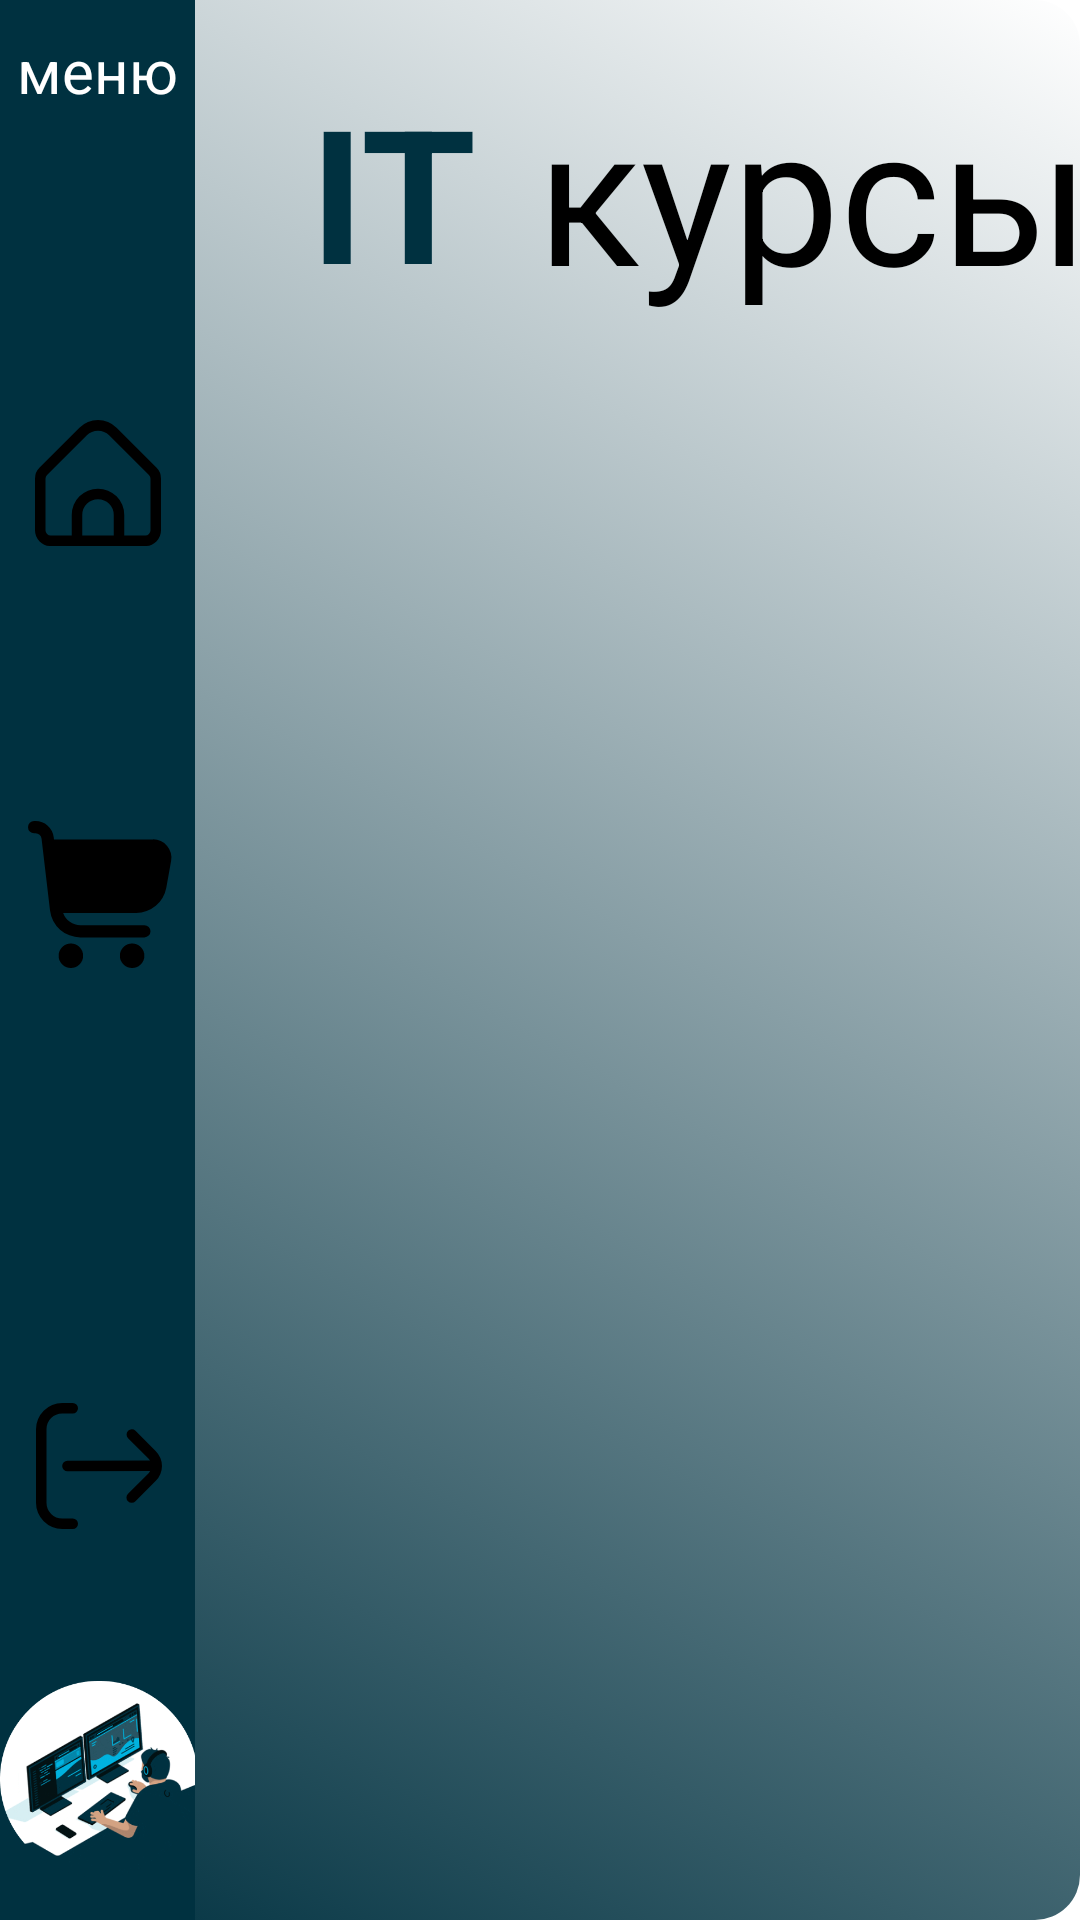

Produce the Android XML layout that renders to this screen, including the resource entries it uses.
<!-- AndroidManifest.xml: application theme Theme.ITcurces -->
<!-- res/layout/activity_order_page.xml -->
<?xml version="1.0" encoding="utf-8"?>
<androidx.constraintlayout.widget.ConstraintLayout xmlns:android="http://schemas.android.com/apk/res/android"
    xmlns:app="http://schemas.android.com/apk/res-auto"
    xmlns:tools="http://schemas.android.com/tools"
    android:layout_width="match_parent"
    android:layout_height="match_parent"
    android:background="@drawable/bg_box"
    tools:context=".OrderPage">

    <TextView
        android:id="@+id/textView"
        android:layout_width="wrap_content"
        android:layout_height="wrap_content"
        android:text="IT"
        android:textColor="#003140"
        android:textSize="62sp"
        android:textStyle="bold"
        app:layout_constraintBottom_toBottomOf="parent"
        app:layout_constraintEnd_toEndOf="parent"
        app:layout_constraintHorizontal_bias="0.16"
        app:layout_constraintStart_toEndOf="@+id/linearLayout"
        app:layout_constraintTop_toTopOf="parent"
        app:layout_constraintVertical_bias="0.04000002" />

    <TextView
        android:id="@+id/textView2"
        android:layout_width="wrap_content"
        android:layout_height="wrap_content"
        android:layout_marginStart="20dp"
        android:text="курсы"
        android:textColor="@color/black"
        android:textSize="64sp"
        app:layout_constraintBottom_toBottomOf="@+id/textView"
        app:layout_constraintStart_toEndOf="@+id/textView"
        app:layout_constraintTop_toTopOf="@+id/textView" />

    <ListView
        android:id="@+id/orders_List"
        android:layout_width="0dp"
        android:layout_height="wrap_content"
        android:layout_marginStart="10dp"
        android:layout_marginTop="12dp"
        android:layout_marginEnd="10dp"
        app:layout_constraintBottom_toBottomOf="parent"
        app:layout_constraintEnd_toEndOf="parent"
        app:layout_constraintHorizontal_bias="0.333"
        app:layout_constraintStart_toEndOf="@+id/linearLayout"
        app:layout_constraintTop_toBottomOf="@+id/textView2"
        app:layout_constraintVertical_bias="0.084" />

    <androidx.constraintlayout.widget.ConstraintLayout
        android:id="@+id/linearLayout"
        android:layout_width="65dp"
        android:layout_height="match_parent"
        android:background="#003140"
        android:orientation="vertical"
        app:layout_constraintBottom_toBottomOf="parent"
        app:layout_constraintEnd_toEndOf="parent"
        app:layout_constraintHorizontal_bias="0.0"
        app:layout_constraintStart_toStartOf="parent">

        <TextView
            android:layout_width="match_parent"
            android:layout_height="wrap_content"
            android:gravity="center"
            android:text="меню"
            android:layout_marginTop="10dp"
            android:textColor="@color/white"
            android:textSize="20sp"
            app:layout_constraintEnd_toEndOf="parent"
            app:layout_constraintStart_toStartOf="parent"
            app:layout_constraintTop_toTopOf="parent" />

        <ImageButton
            android:id="@+id/home_exit"
            android:layout_width="100dp"
            android:layout_height="wrap_content"
            android:layout_marginTop="140dp"
            android:background="@android:color/transparent"
            android:gravity="center"
            android:src="@drawable/home2"
            app:layout_constraintEnd_toEndOf="parent"
            app:layout_constraintHorizontal_bias="0.514"
            app:layout_constraintStart_toStartOf="parent"
            app:layout_constraintTop_toTopOf="parent" />

        <ImageView
            android:id="@+id/textView11"
            android:layout_width="115dp"
            android:layout_height="49dp"
            android:layout_marginTop="140dp"
            android:gravity="center"

            android:src="@drawable/bascet2_"
            app:layout_constraintBottom_toTopOf="@+id/exit2"
            app:layout_constraintEnd_toEndOf="parent"
            app:layout_constraintHorizontal_bias="0.48"
            app:layout_constraintStart_toStartOf="parent"
            app:layout_constraintTop_toBottomOf="@+id/home_exit"
            app:layout_constraintVertical_bias="0.0" />

        <ImageButton
            android:id="@+id/exit2"
            android:layout_width="78dp"
            android:layout_height="52dp"
            android:layout_marginTop="140dp"
            android:layout_marginBottom="90dp"
            android:background="@android:color/transparent"
            android:gravity="center"
            android:src="@drawable/exit"
            android:text="контакты"
            android:textColor="@color/white"
            android:textSize="24sp"
            app:layout_constraintBottom_toTopOf="@+id/imageView6"
            app:layout_constraintEnd_toEndOf="parent"
            app:layout_constraintStart_toStartOf="parent"
            app:layout_constraintTop_toBottomOf="@+id/textView11" />

        <ImageView
            android:id="@+id/imageView6"
            android:layout_width="66dp"
            android:layout_height="74dp"
            android:layout_marginBottom="10dp"
            app:layout_constraintBottom_toBottomOf="parent"
            app:layout_constraintEnd_toEndOf="parent"
            app:layout_constraintStart_toStartOf="parent"
            app:srcCompat="@drawable/icon" />
    </androidx.constraintlayout.widget.ConstraintLayout>


</androidx.constraintlayout.widget.ConstraintLayout>
<!-- resources referenced by this layout -->
<resources>
  <color name="black">#FF000000</color>
  <color name="white">#FFFFFFFF</color>
  <!-- drawable bascet2_ (drawable) -->
  <vector android:height="42dp" android:viewportHeight="24"
      android:viewportWidth="24" android:width="42dp" xmlns:android="http://schemas.android.com/apk/res/android">
      <path android:fillColor="#FF000000" android:pathData="M22.713,4.077A2.993,2.993 0,0 0,20.41 3H4.242L4.2,2.649A3,3 0,0 0,1.222 0H1A1,1 0,0 0,1 2h0.222a1,1 0,0 1,0.993 0.883l1.376,11.7A5,5 0,0 0,8.557 19H19a1,1 0,0 0,0 -2H8.557a3,3 0,0 1,-2.82 -2h11.92a5,5 0,0 0,4.921 -4.113l0.785,-4.354A2.994,2.994 0,0 0,22.713 4.077Z"/>
      <path android:fillColor="#FF000000" android:pathData="M7,22m-2,0a2,2 0,1 1,4 0a2,2 0,1 1,-4 0"/>
      <path android:fillColor="#FF000000" android:pathData="M17,22m-2,0a2,2 0,1 1,4 0a2,2 0,1 1,-4 0"/>
  </vector>
  <!-- drawable bg_box (drawable) -->
  <?xml version="1.0" encoding="utf-8"?>
  <selector xmlns:android="http://schemas.android.com/apk/res/android">
      <item>
          <shape>
              <solid android:color="#003140"/>
              <corners android:radius="15dp"/>
              <gradient android:endColor="#003140"
                  android:startColor="@color/white"
                  android:angle="225"/>
          </shape>
      </item>
  </selector>
  <!-- drawable exit (drawable) -->
  <vector android:height="42dp" android:viewportHeight="24"
      android:viewportWidth="24" android:width="42dp" xmlns:android="http://schemas.android.com/apk/res/android">
      <path android:fillColor="#FF000000" android:pathData="M22.829,9.172 L18.95,5.293a1,1 0,0 0,-1.414 1.414l3.879,3.879a2.057,2.057 0,0 1,0.3 0.39c-0.015,0 -0.027,-0.008 -0.042,-0.008h0L5.989,11a1,1 0,0 0,0 2h0l15.678,-0.032c0.028,0 0.051,-0.014 0.078,-0.016a2,2 0,0 1,-0.334 0.462l-3.879,3.879a1,1 0,1 0,1.414 1.414l3.879,-3.879a4,4 0,0 0,0 -5.656Z"/>
      <path android:fillColor="#FF000000" android:pathData="M7,22H5a3,3 0,0 1,-3 -3V5A3,3 0,0 1,5 2H7A1,1 0,0 0,7 0H5A5.006,5.006 0,0 0,0 5V19a5.006,5.006 0,0 0,5 5H7a1,1 0,0 0,0 -2Z"/>
  </vector>
  <!-- drawable home2 (drawable) -->
  <vector android:height="42dp" android:viewportHeight="24"
      android:viewportWidth="24" android:width="42dp" xmlns:android="http://schemas.android.com/apk/res/android">
      <path android:fillColor="#FF000000" android:pathData="M23.121,9.069 L15.536,1.483a5.008,5.008 0,0 0,-7.072 0L0.879,9.069A2.978,2.978 0,0 0,0 11.19v9.817a3,3 0,0 0,3 3L21,24.007a3,3 0,0 0,3 -3L24,11.19A2.978,2.978 0,0 0,23.121 9.069ZM15,22.007L9,22.007L9,18.073a3,3 0,0 1,6 0ZM22,21.007a1,1 0,0 1,-1 1L17,22.007L17,18.073a5,5 0,0 0,-10 0v3.934L3,22.007a1,1 0,0 1,-1 -1L2,11.19a1.008,1.008 0,0 1,0.293 -0.707L9.878,2.9a3.008,3.008 0,0 1,4.244 0l7.585,7.586A1.008,1.008 0,0 1,22 11.19Z"/>
  </vector>
  <!-- drawable icon: png bitmap (drawable, 70088 bytes) -->
  <style name="Theme.ITcurces" parent="Theme.MaterialComponents.DayNight.NoActionBar">
          
          <item name="colorPrimary">@color/purple_500</item>
          <item name="colorPrimaryVariant">@color/purple_700</item>
          <item name="colorOnPrimary">@color/white</item>
          
          <item name="colorSecondary">@color/teal_200</item>
          <item name="colorSecondaryVariant">@color/teal_700</item>
          <item name="colorOnSecondary">@color/black</item>
          
          <item name="android:statusBarColor" tools:targetApi="l">?attr/colorPrimaryVariant</item>
          
          <item name="windowNoTitle">true</item>
          <item name="android:windowFullscreen">true</item>
          <item name="android:windowActivityTransitions">true</item>
      </style>
  <color name="purple_500">#FF6200EE</color>
  <color name="purple_700">#FF3700B3</color>
  <color name="teal_200">#FF03DAC5</color>
  <color name="teal_700">#FF018786</color>
</resources>
